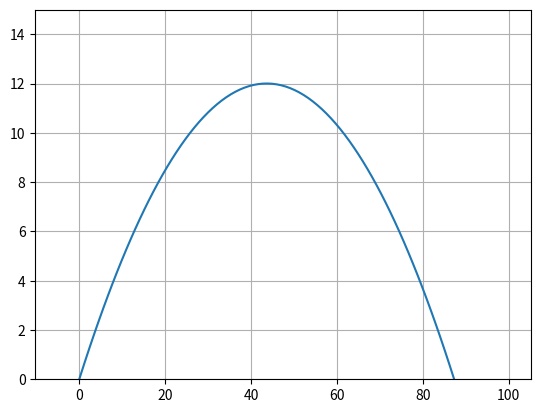

Generate this figure with matplotlib:
import numpy as np
import matplotlib.pyplot as plt

x = np.linspace(-5, 100, 100)
y = -0.0063*x**2 + 0.55*x

plt.plot(x, y)

plt.ylim([0, 15])

plt.grid(True)
plt.show()